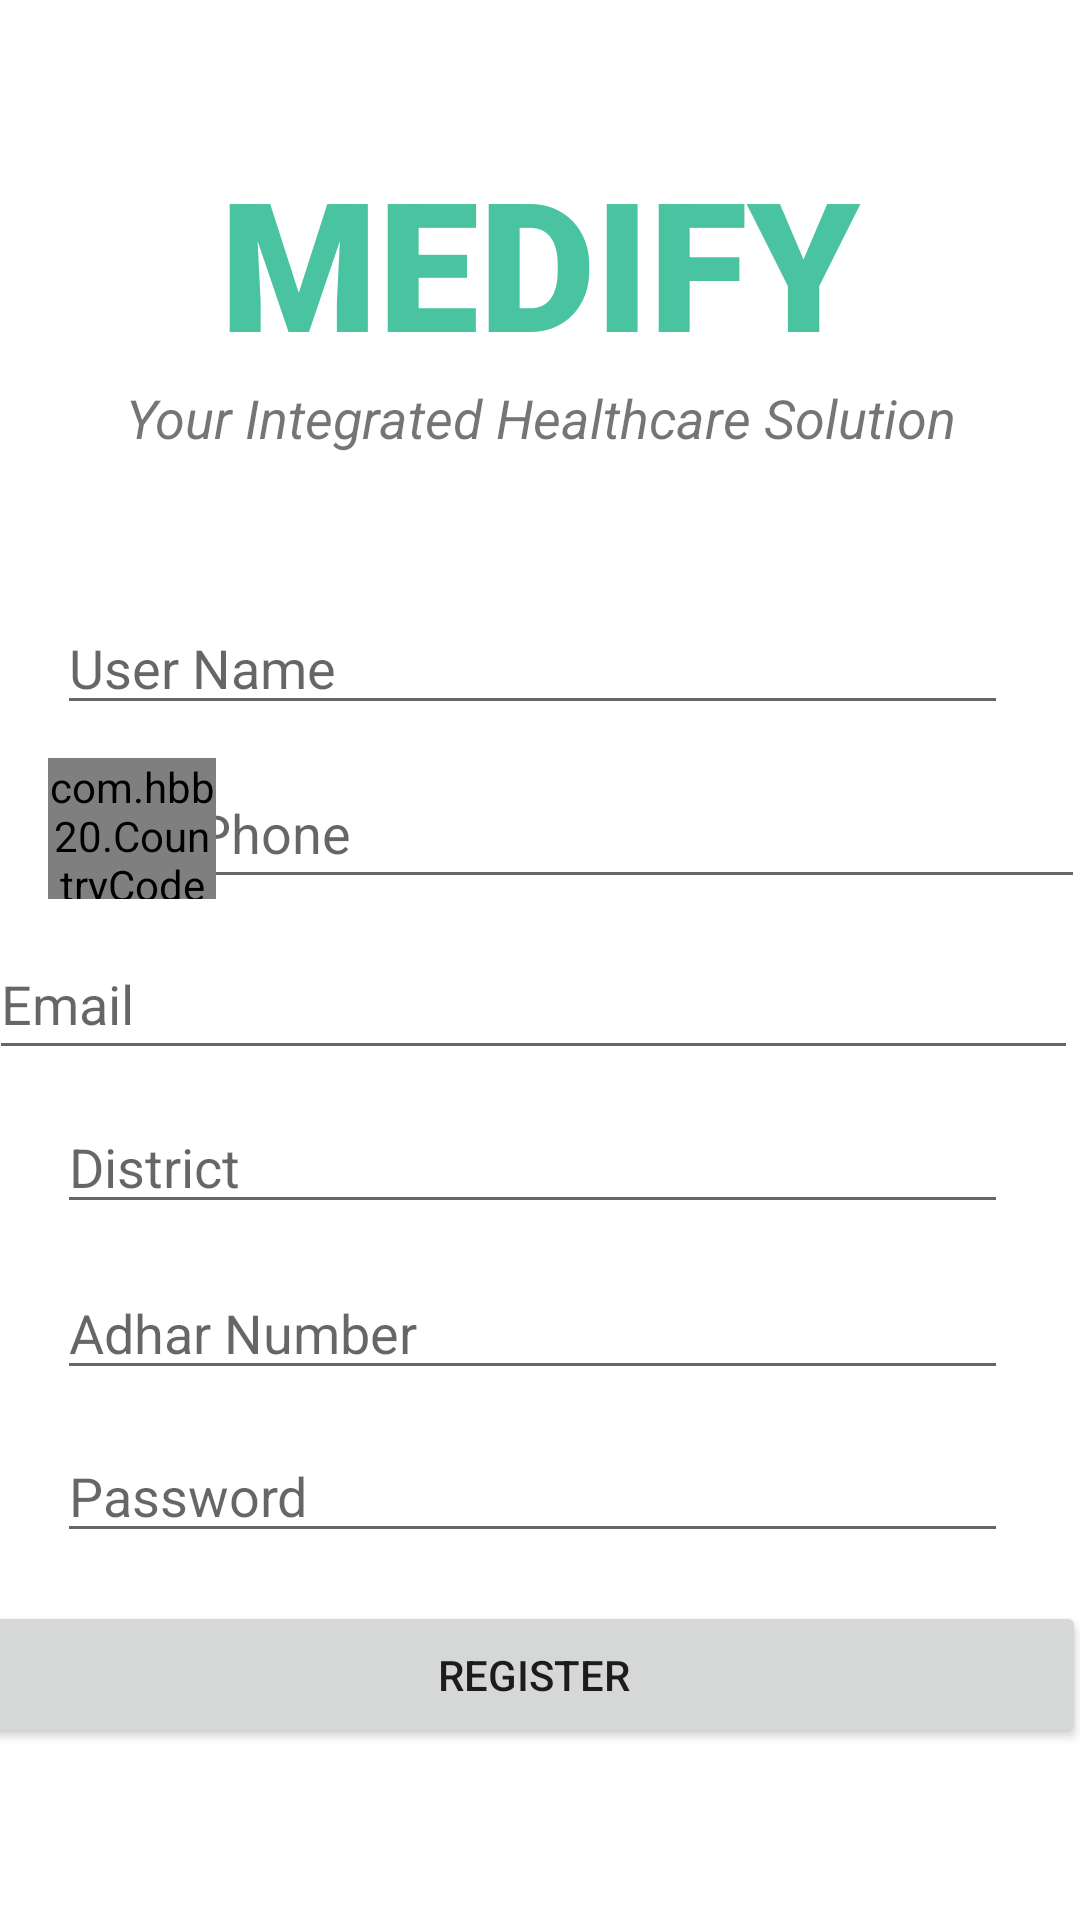

Reconstruct the res/layout file that produces this screen, plus the resources it refers to.
<!-- AndroidManifest.xml: application theme Theme.Medify -->
<!-- res/layout/activity_register.xml -->
<?xml version="1.0" encoding="utf-8"?>
<androidx.constraintlayout.widget.ConstraintLayout xmlns:android="http://schemas.android.com/apk/res/android"
    xmlns:app="http://schemas.android.com/apk/res-auto"
    xmlns:tools="http://schemas.android.com/tools"
    android:layout_width="match_parent"
    android:layout_height="match_parent"
    android:background="@drawable/background1"
    tools:context=".Register">

    <TextView
        android:id="@+id/textView"
        android:layout_width="match_parent"
        android:layout_height="wrap_content"
        android:layout_marginTop="47dp"
        android:fontFamily="sans-serif-black"
        android:gravity="center_horizontal"
        android:text="MEDIFY"
        android:textAlignment="center"
        android:textColor="#4AC3A1"
        android:textSize="60sp"
        android:textStyle="bold"
        app:layout_constraintEnd_toEndOf="parent"
        app:layout_constraintHorizontal_bias="0.0"
        app:layout_constraintStart_toStartOf="parent"
        app:layout_constraintTop_toTopOf="parent" />

    <TextView
        android:id="@+id/textView2"
        android:layout_width="match_parent"
        android:layout_height="wrap_content"
        android:gravity="center_horizontal"
        android:text="Your Integrated Healthcare Solution"
        android:textAlignment="center"
        android:textSize="18sp"
        android:textStyle="italic"
        app:layout_constraintEnd_toEndOf="parent"
        app:layout_constraintStart_toStartOf="parent"
        app:layout_constraintTop_toBottomOf="@+id/textView" />

    <EditText
        android:id="@+id/userName"
        android:layout_width="match_parent"
        android:layout_height="wrap_content"
        android:layout_marginStart="19dp"
        android:layout_marginLeft="19dp"
        android:layout_marginTop="49dp"
        android:layout_marginEnd="24dp"
        android:layout_marginRight="24dp"
        android:hint="User Name"
        app:layout_constraintEnd_toEndOf="parent"
        app:layout_constraintHorizontal_bias="1.0"
        app:layout_constraintStart_toStartOf="parent"
        app:layout_constraintTop_toBottomOf="@+id/textView2" />

    <EditText
        android:id="@+id/adhar"
        android:layout_width="match_parent"
        android:layout_height="wrap_content"
        android:layout_marginStart="19dp"
        android:layout_marginLeft="19dp"
        android:layout_marginTop="14dp"
        android:layout_marginEnd="24dp"
        android:layout_marginRight="24dp"
        android:hint="Adhar Number"
        app:layout_constraintEnd_toEndOf="parent"
        app:layout_constraintStart_toStartOf="parent"
        app:layout_constraintTop_toBottomOf="@+id/District" />

    <Button
        android:id="@+id/register"
        android:layout_width="368dp"
        android:layout_height="49dp"
        android:layout_below="@+id/adhar"
        android:layout_marginStart="19dp"
        android:layout_marginLeft="19dp"
        android:layout_marginTop="16dp"
        android:layout_marginEnd="24dp"
        android:layout_marginRight="24dp"
        android:text="REGISTER"
        app:layout_constraintEnd_toEndOf="parent"
        app:layout_constraintStart_toStartOf="parent"
        app:layout_constraintTop_toBottomOf="@+id/password" />

    <EditText
        android:id="@+id/District"
        android:layout_width="match_parent"
        android:layout_height="wrap_content"
        android:layout_marginStart="19dp"
        android:layout_marginLeft="19dp"
        android:layout_marginTop="10dp"
        android:layout_marginEnd="24dp"
        android:layout_marginRight="24dp"
        android:ems="10"
        android:hint="District"
        android:inputType="textPersonName"
        app:layout_constraintEnd_toEndOf="parent"
        app:layout_constraintStart_toStartOf="parent"
        app:layout_constraintTop_toBottomOf="@+id/email" />

    <EditText
        android:id="@+id/email"
        android:layout_width="363dp"
        android:layout_height="47dp"
        android:layout_marginStart="19dp"
        android:layout_marginLeft="19dp"
        android:layout_marginTop="10dp"
        android:layout_marginEnd="24dp"
        android:layout_marginRight="24dp"
        android:ems="10"
        android:hint="Email"
        android:inputType="textEmailAddress"
        app:layout_constraintEnd_toEndOf="parent"
        app:layout_constraintStart_toStartOf="parent"
        app:layout_constraintTop_toBottomOf="@+id/Phone" />

    <EditText
        android:id="@+id/Phone"
        android:layout_width="300dp"
        android:layout_height="47dp"
        android:layout_marginStart="15dp"
        android:layout_marginLeft="15dp"
        android:layout_marginTop="11dp"
        android:layout_marginEnd="24dp"
        android:layout_marginRight="24dp"
        android:ems="10"
        android:hint="Phone"
        android:inputType="phone"
        app:layout_constraintEnd_toEndOf="parent"
        app:layout_constraintStart_toEndOf="@+id/ccp"
        app:layout_constraintTop_toBottomOf="@+id/userName" />

    <com.hbb20.CountryCodePicker
        android:id="@+id/ccp"
        android:layout_width="56dp"
        android:layout_height="47dp"
        android:layout_marginStart="16dp"
        android:layout_marginLeft="16dp"
        android:layout_marginTop="11dp"
        app:ccp_showFullName="true"
        app:ccp_showNameCode="false"
        app:ccp_showPhoneCode="false"
        app:layout_constraintStart_toStartOf="parent"
        app:layout_constraintTop_toBottomOf="@+id/userName" />

    <EditText
        android:id="@+id/password"
        android:layout_width="match_parent"
        android:layout_height="wrap_content"
        android:layout_marginStart="19dp"
        android:layout_marginLeft="19dp"
        android:layout_marginTop="13dp"
        android:layout_marginEnd="24dp"
        android:layout_marginRight="24dp"
        android:ems="10"
        android:hint="Password"
        android:inputType="textPassword"
        app:layout_constraintEnd_toEndOf="parent"
        app:layout_constraintHorizontal_bias="1.0"
        app:layout_constraintStart_toStartOf="parent"
        app:layout_constraintTop_toBottomOf="@+id/adhar" />

</androidx.constraintlayout.widget.ConstraintLayout>
<!-- resources referenced by this layout -->
<resources>
  <style name="Theme.Medify" parent="Theme.MaterialComponents.DayNight.NoActionBar">
          
          <item name="colorPrimary">@color/teal_700</item>
          <item name="colorPrimaryVariant">@color/teal_700</item>
          <item name="colorOnPrimary">@color/white</item>
          
          <item name="colorSecondary">@color/teal_200</item>
          <item name="colorSecondaryVariant">@color/teal_700</item>
          <item name="colorOnSecondary">@color/black</item>
          
          <item name="android:statusBarColor" tools:targetApi="l">?attr/colorPrimaryVariant</item>
          
      </style>
  <color name="teal_700">#FF018786</color>
  <color name="white">#FFFFFFFF</color>
  <color name="teal_200">#FF03DAC5</color>
  <color name="black">#FF000000</color>
</resources>
